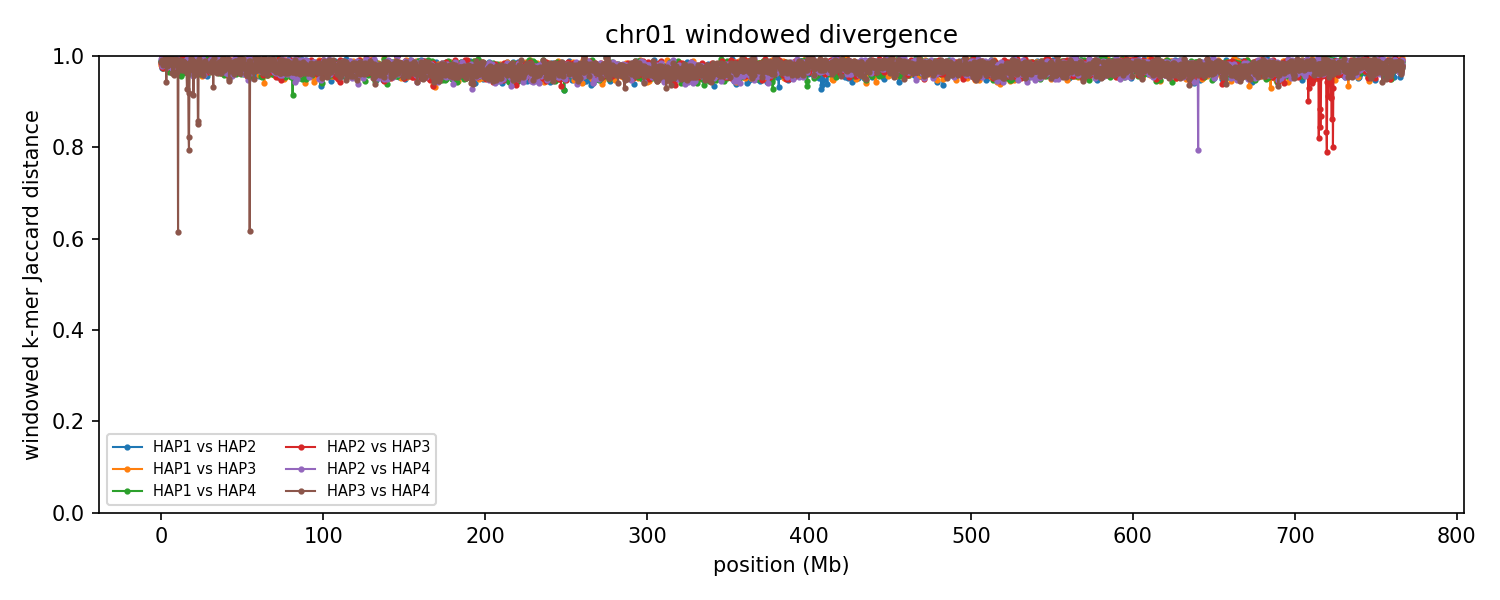

The table this chart was drawn from, first rows:
group	win_start	win_end	unit_a	unit_b	hap_a	hap_b	chrom_a	chrom_b	kmers_a	kmers_b	shared	union	jaccard_distance
chr01	1	250000	HAP1_chr01	HAP2_chr01	HAP1	HAP2	1	1	223254	187191	4404	406041	0.9892
chr01	1	250000	HAP1_chr01	HAP3_chr01	HAP1	HAP3	1	1	223254	218049	8151	433152	0.9812
chr01	1	250000	HAP1_chr01	HAP4_chr01	HAP1	HAP4	1	1	223254	234024	5409	451869	0.988
chr01	1	250000	HAP2_chr01	HAP3_chr01	HAP2	HAP3	1	1	187191	218049	6200	399040	0.9845
chr01	1	250000	HAP2_chr01	HAP4_chr01	HAP2	HAP4	1	1	187191	234024	2417	418798	0.9942
chr01	1	250000	HAP3_chr01	HAP4_chr01	HAP3	HAP4	1	1	218049	234024	5814	446259	0.987
chr01	250001	500000	HAP1_chr01	HAP2_chr01	HAP1	HAP2	1	1	226980	92615	2883	316712	0.9909
chr01	250001	500000	HAP1_chr01	HAP3_chr01	HAP1	HAP3	1	1	226980	227121	9416	444685	0.9788
chr01	250001	500000	HAP1_chr01	HAP4_chr01	HAP1	HAP4	1	1	226980	152994	5324	374650	0.9858
chr01	250001	500000	HAP2_chr01	HAP3_chr01	HAP2	HAP3	1	1	92615	227121	951	318785	0.997
chr01	250001	500000	HAP2_chr01	HAP4_chr01	HAP2	HAP4	1	1	92615	152994	5046	240563	0.979
chr01	250001	500000	HAP3_chr01	HAP4_chr01	HAP3	HAP4	1	1	227121	152994	3845	376270	0.9898
chr01	500001	750000	HAP1_chr01	HAP2_chr01	HAP1	HAP2	1	1	221226	228201	11812	437615	0.973
chr01	500001	750000	HAP1_chr01	HAP3_chr01	HAP1	HAP3	1	1	221226	201527	6207	416546	0.9851
chr01	500001	750000	HAP1_chr01	HAP4_chr01	HAP1	HAP4	1	1	221226	222327	1591	441962	0.9964
chr01	500001	750000	HAP2_chr01	HAP3_chr01	HAP2	HAP3	1	1	228201	201527	10411	419317	0.9752
chr01	500001	750000	HAP2_chr01	HAP4_chr01	HAP2	HAP4	1	1	228201	222327	3782	446746	0.9915
chr01	500001	750000	HAP3_chr01	HAP4_chr01	HAP3	HAP4	1	1	201527	222327	3606	420248	0.9914
chr01	750001	1000000	HAP1_chr01	HAP2_chr01	HAP1	HAP2	1	1	213437	209754	6724	416467	0.9839
chr01	750001	1000000	HAP1_chr01	HAP3_chr01	HAP1	HAP3	1	1	213437	222880	10177	426140	0.9761
chr01	750001	1000000	HAP1_chr01	HAP4_chr01	HAP1	HAP4	1	1	213437	223131	4984	431584	0.9885
chr01	750001	1000000	HAP2_chr01	HAP3_chr01	HAP2	HAP3	1	1	209754	222880	8624	424010	0.9797
chr01	750001	1000000	HAP2_chr01	HAP4_chr01	HAP2	HAP4	1	1	209754	223131	8043	424842	0.9811
chr01	750001	1000000	HAP3_chr01	HAP4_chr01	HAP3	HAP4	1	1	222880	223131	5478	440533	0.9876
chr01	1000001	1250000	HAP1_chr01	HAP2_chr01	HAP1	HAP2	1	1	215679	226007	3510	438176	0.992
chr01	1000001	1250000	HAP1_chr01	HAP3_chr01	HAP1	HAP3	1	1	215679	233834	5497	444016	0.9876
chr01	1000001	1250000	HAP1_chr01	HAP4_chr01	HAP1	HAP4	1	1	215679	217720	11325	422074	0.9732
chr01	1000001	1250000	HAP2_chr01	HAP3_chr01	HAP2	HAP3	1	1	226007	233834	6863	452978	0.9848
chr01	1000001	1250000	HAP2_chr01	HAP4_chr01	HAP2	HAP4	1	1	226007	217720	3927	439800	0.9911
chr01	1000001	1250000	HAP3_chr01	HAP4_chr01	HAP3	HAP4	1	1	233834	217720	8447	443107	0.9809
chr01	1250001	1500000	HAP1_chr01	HAP2_chr01	HAP1	HAP2	1	1	219089	219666	9997	428758	0.9767
chr01	1250001	1500000	HAP1_chr01	HAP3_chr01	HAP1	HAP3	1	1	219089	213289	7106	425272	0.9833
chr01	1250001	1500000	HAP1_chr01	HAP4_chr01	HAP1	HAP4	1	1	219089	221981	7381	433689	0.983
chr01	1250001	1500000	HAP2_chr01	HAP3_chr01	HAP2	HAP3	1	1	219666	213289	10910	422045	0.9741
chr01	1250001	1500000	HAP2_chr01	HAP4_chr01	HAP2	HAP4	1	1	219666	221981	7530	434117	0.9827
chr01	1250001	1500000	HAP3_chr01	HAP4_chr01	HAP3	HAP4	1	1	213289	221981	6523	428747	0.9848
chr01	1500001	1750000	HAP1_chr01	HAP2_chr01	HAP1	HAP2	1	1	207227	223350	5912	424665	0.9861
chr01	1500001	1750000	HAP1_chr01	HAP3_chr01	HAP1	HAP3	1	1	207227	211784	5913	413098	0.9857
chr01	1500001	1750000	HAP1_chr01	HAP4_chr01	HAP1	HAP4	1	1	207227	209118	6872	409473	0.9832
chr01	1500001	1750000	HAP2_chr01	HAP3_chr01	HAP2	HAP3	1	1	223350	211784	3198	431936	0.9926
chr01	1500001	1750000	HAP2_chr01	HAP4_chr01	HAP2	HAP4	1	1	223350	209118	7424	425044	0.9825
chr01	1500001	1750000	HAP3_chr01	HAP4_chr01	HAP3	HAP4	1	1	211784	209118	7211	413691	0.9826
chr01	1750001	2000000	HAP1_chr01	HAP2_chr01	HAP1	HAP2	1	1	229459	231975	7670	453764	0.9831
chr01	1750001	2000000	HAP1_chr01	HAP3_chr01	HAP1	HAP3	1	1	229459	152876	4307	378028	0.9886
chr01	1750001	2000000	HAP1_chr01	HAP4_chr01	HAP1	HAP4	1	1	229459	223376	6709	446126	0.985
chr01	1750001	2000000	HAP2_chr01	HAP3_chr01	HAP2	HAP3	1	1	231975	152876	2973	381878	0.9922
chr01	1750001	2000000	HAP2_chr01	HAP4_chr01	HAP2	HAP4	1	1	231975	223376	4463	450888	0.9901
chr01	1750001	2000000	HAP3_chr01	HAP4_chr01	HAP3	HAP4	1	1	152876	223376	6002	370250	0.9838
chr01	2000001	2250000	HAP1_chr01	HAP2_chr01	HAP1	HAP2	1	1	225551	226018	2647	448922	0.9941
chr01	2000001	2250000	HAP1_chr01	HAP3_chr01	HAP1	HAP3	1	1	225551	228498	3853	450196	0.9914
chr01	2000001	2250000	HAP1_chr01	HAP4_chr01	HAP1	HAP4	1	1	225551	197026	5816	416761	0.986
chr01	2000001	2250000	HAP2_chr01	HAP3_chr01	HAP2	HAP3	1	1	226018	228498	6057	448459	0.9865
chr01	2000001	2250000	HAP2_chr01	HAP4_chr01	HAP2	HAP4	1	1	226018	197026	6301	416743	0.9849
chr01	2000001	2250000	HAP3_chr01	HAP4_chr01	HAP3	HAP4	1	1	228498	197026	5303	420221	0.9874
chr01	2250001	2500000	HAP1_chr01	HAP2_chr01	HAP1	HAP2	1	1	216925	220918	3775	434068	0.9913
chr01	2250001	2500000	HAP1_chr01	HAP3_chr01	HAP1	HAP3	1	1	216925	216807	2628	431104	0.9939
chr01	2250001	2500000	HAP1_chr01	HAP4_chr01	HAP1	HAP4	1	1	216925	233502	3881	446546	0.9913
chr01	2250001	2500000	HAP2_chr01	HAP3_chr01	HAP2	HAP3	1	1	220918	216807	3188	434537	0.9927
chr01	2250001	2500000	HAP2_chr01	HAP4_chr01	HAP2	HAP4	1	1	220918	233502	4540	449880	0.9899
chr01	2250001	2500000	HAP3_chr01	HAP4_chr01	HAP3	HAP4	1	1	216807	233502	3138	447171	0.993
... 18,336 more rows
